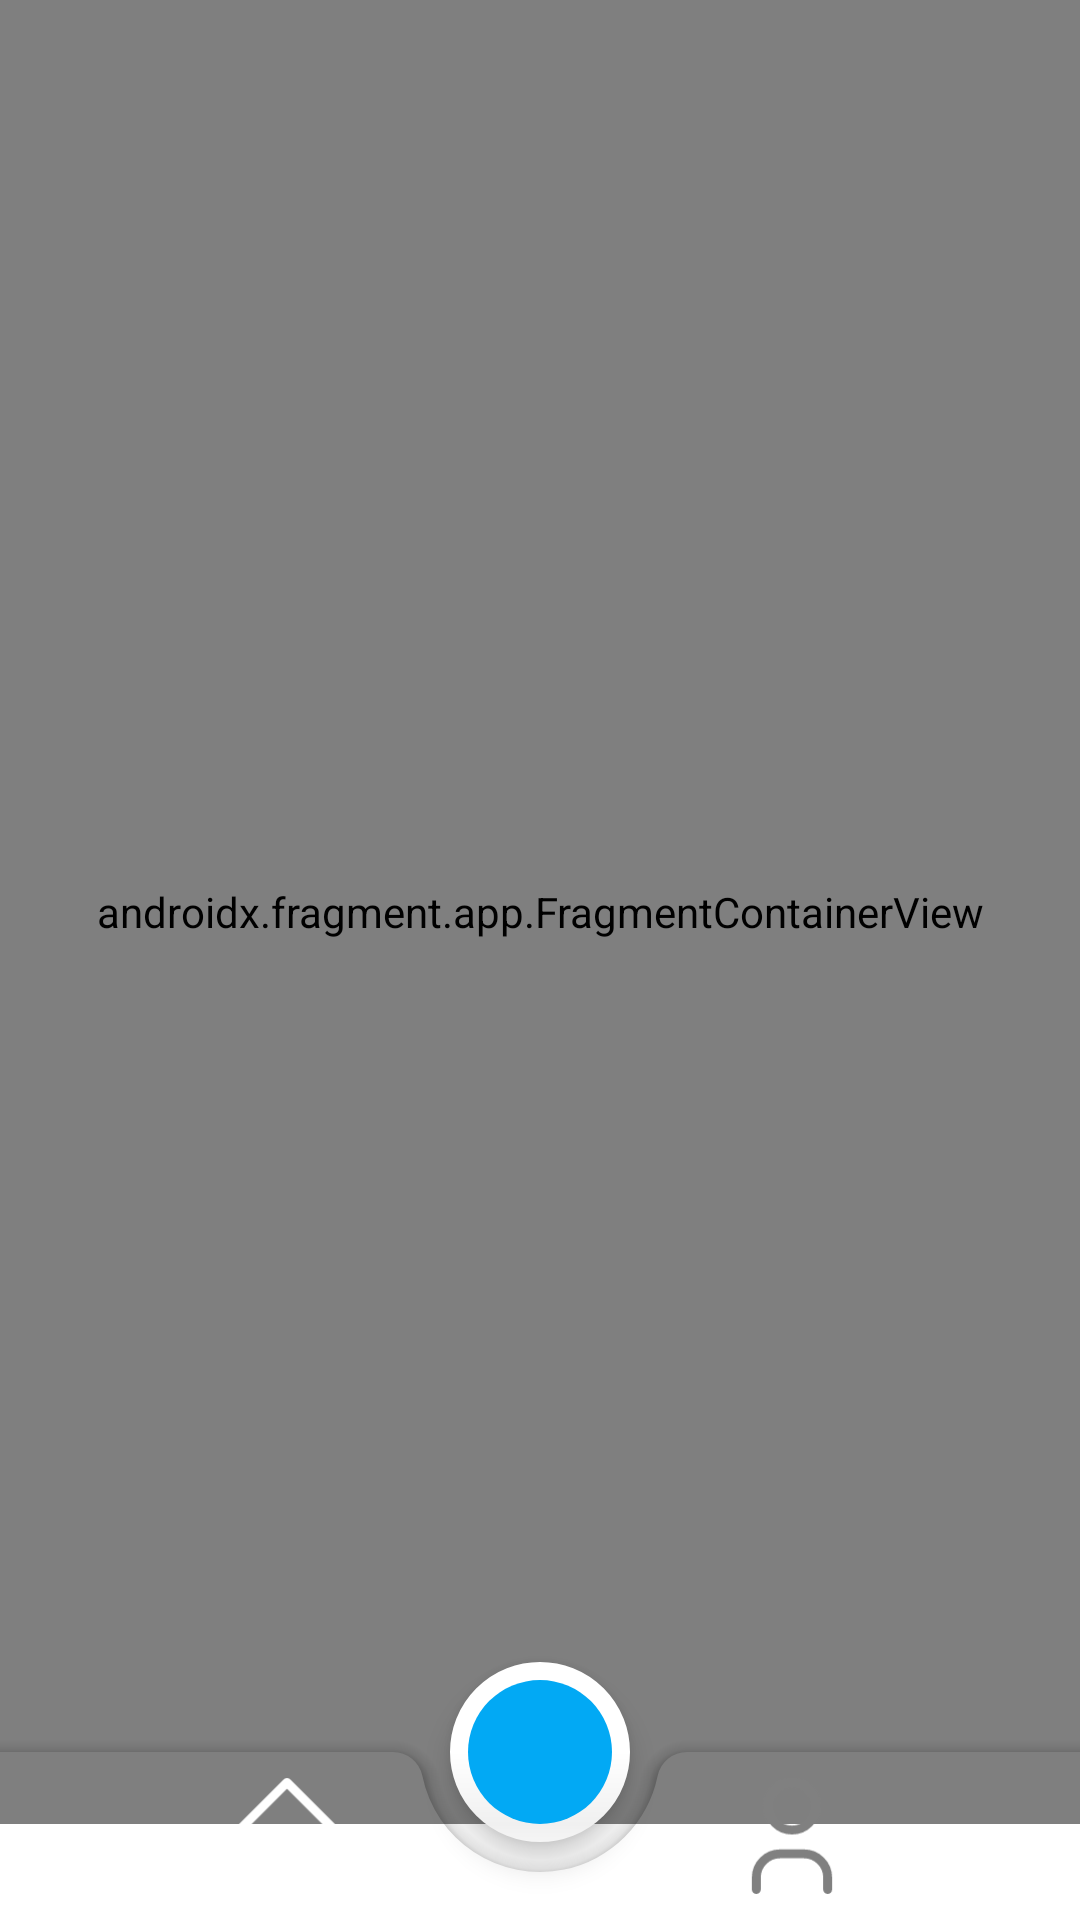

Write the Android layout XML for this screen, with the resource values it uses.
<!-- AndroidManifest.xml: application theme Theme.People4Animals -->
<!-- res/layout/activity_main.xml -->
<?xml version="1.0" encoding="utf-8"?>
<RelativeLayout xmlns:android="http://schemas.android.com/apk/res/android"
    xmlns:app="http://schemas.android.com/apk/res-auto"
    xmlns:tools="http://schemas.android.com/tools"
    android:layout_width="match_parent"
    android:layout_height="match_parent"
    tools:context=".ui.MainActivity">


    <androidx.fragment.app.FragmentContainerView
        android:id="@+id/fragmentContainerView"
        android:name="com.example.people4animals.ui.HomeFragment"
        android:layout_width="match_parent"
        android:layout_height="match_parent"
        android:layout_alignParentBottom="false"
        android:layout_marginBottom="32dp"
        app:layout_constraintEnd_toEndOf="parent"
        app:layout_constraintStart_toStartOf="parent"
        app:layout_constraintTop_toTopOf="parent"
        tools:layout="@layout/fragment_general" />

    <androidx.coordinatorlayout.widget.CoordinatorLayout
        android:layout_width="match_parent"
        android:layout_height="match_parent">

        <com.google.android.material.bottomappbar.BottomAppBar
            android:id="@+id/bottomappbar"
            android:layout_width="match_parent"
            android:layout_height="wrap_content"
            android:layout_gravity="bottom"
            app:backgroundTint="@android:color/transparent"
            app:contentInsetStart="0dp"
            app:contentInsetStartWithNavigation="0dp"
            app:fabCradleMargin="10dp"
            app:fabCradleRoundedCornerRadius="10dp">


            <com.google.android.material.bottomnavigation.BottomNavigationView
                android:id="@+id/bottom_nav_view"
                android:layout_width="match_parent"
                android:layout_height="wrap_content"
                android:background="@drawable/navbar_bg"
                android:backgroundTint="@android:color/transparent"
                app:itemIconSize="40dp"
                app:itemIconTint="@color/menu_item_color"
                app:itemTextColor="@color/menu_item_color"
                app:labelVisibilityMode="unlabeled"
                app:menu="@menu/bottom_nav_menu">

            </com.google.android.material.bottomnavigation.BottomNavigationView>
        </com.google.android.material.bottomappbar.BottomAppBar>

        <com.google.android.material.floatingactionbutton.FloatingActionButton
            android:id="@+id/fab_home"
            android:layout_width="wrap_content"
            android:layout_height="wrap_content"
            android:backgroundTint="@color/app_blue"

            android:contentDescription="TODO"
            android:src="@drawable/ic_baseline_add"
            app:backgroundTint="@color/white"
            app:borderWidth="6dp"
            app:fabCustomSize="60dp"
            app:layout_anchor="@id/bottomappbar"
            app:maxImageSize="30dp"
            app:tint="@color/white"
            tools:ignore="SpeakableTextPresentCheck" />
    </androidx.coordinatorlayout.widget.CoordinatorLayout>


</RelativeLayout>
<!-- res/layout/fragment_general.xml (included above) -->
<?xml version="1.0" encoding="utf-8"?>
<androidx.constraintlayout.widget.ConstraintLayout xmlns:android="http://schemas.android.com/apk/res/android"
    xmlns:app="http://schemas.android.com/apk/res-auto"
    xmlns:tools="http://schemas.android.com/tools"
    android:layout_width="match_parent"
    android:layout_height="match_parent"
    tools:context=".ui.GeneralFragment">

    <com.google.android.material.tabs.TabLayout
        android:id="@+id/tabLayout"
        android:layout_width="0dp"
        android:layout_height="wrap_content"
        app:layout_constraintEnd_toEndOf="parent"
        app:layout_constraintStart_toStartOf="parent"
        app:layout_constraintTop_toTopOf="parent">

        <com.google.android.material.tabs.TabItem
            android:layout_width="wrap_content"
            android:layout_height="wrap_content"
            android:text="General" />

        <com.google.android.material.tabs.TabItem
            android:layout_width="wrap_content"
            android:layout_height="wrap_content"
            android:text="Tus Casos" />

    </com.google.android.material.tabs.TabLayout>

    <androidx.swiperefreshlayout.widget.SwipeRefreshLayout
        android:id="@+id/swipeRvPost"
        android:layout_width="0dp"
        android:layout_height="0dp"
        android:paddingBottom="16dp"
        app:layout_constraintBottom_toBottomOf="parent"
        app:layout_constraintEnd_toEndOf="parent"
        app:layout_constraintStart_toStartOf="parent"
        app:layout_constraintTop_toBottomOf="@+id/tabLayout">

        <androidx.recyclerview.widget.RecyclerView
            android:id="@+id/rvPost"
            android:layout_width="match_parent"
            android:layout_height="match_parent"
            android:paddingBottom="16dp"
            app:layout_constraintBottom_toBottomOf="parent"
            app:layout_constraintEnd_toEndOf="parent"
            app:layout_constraintStart_toStartOf="parent"
            app:layout_constraintTop_toBottomOf="@+id/tabLayout" />

    </androidx.swiperefreshlayout.widget.SwipeRefreshLayout>





</androidx.constraintlayout.widget.ConstraintLayout>
<!-- resources referenced by this layout -->
<resources>
  <color name="app_blue">#02A9F4</color>
  <color name="white">#FFFFFFFF</color>
  <!-- drawable navbar_bg (drawable) -->
  <?xml version="1.0" encoding="utf-8"?>
  <shape android:shape="rectangle" xmlns:android="http://schemas.android.com/apk/res/android">
  
  
  
  
      <corners android:topLeftRadius="40dp" android:topRightRadius="40dp"/>
  </shape>
  <style name="Theme.People4Animals" parent="Theme.MaterialComponents.DayNight.DarkActionBar">
          
          <item name="colorPrimary">@color/purple_500</item>
          <item name="colorPrimaryVariant">@color/purple_700</item>
          <item name="colorOnPrimary">@color/white</item>
          
          <item name="colorSecondary">@color/teal_200</item>
          <item name="colorSecondaryVariant">@color/teal_700</item>
          <item name="colorOnSecondary">@color/black</item>
          
          <item name="android:statusBarColor" tools:targetApi="l">?attr/colorPrimaryVariant</item>
          
      </style>
  <color name="purple_500">#FF6200EE</color>
  <color name="purple_700">#FF3700B3</color>
  <color name="teal_200">#FF03DAC5</color>
  <color name="teal_700">#FF018786</color>
  <color name="black">#FF000000</color>
</resources>
